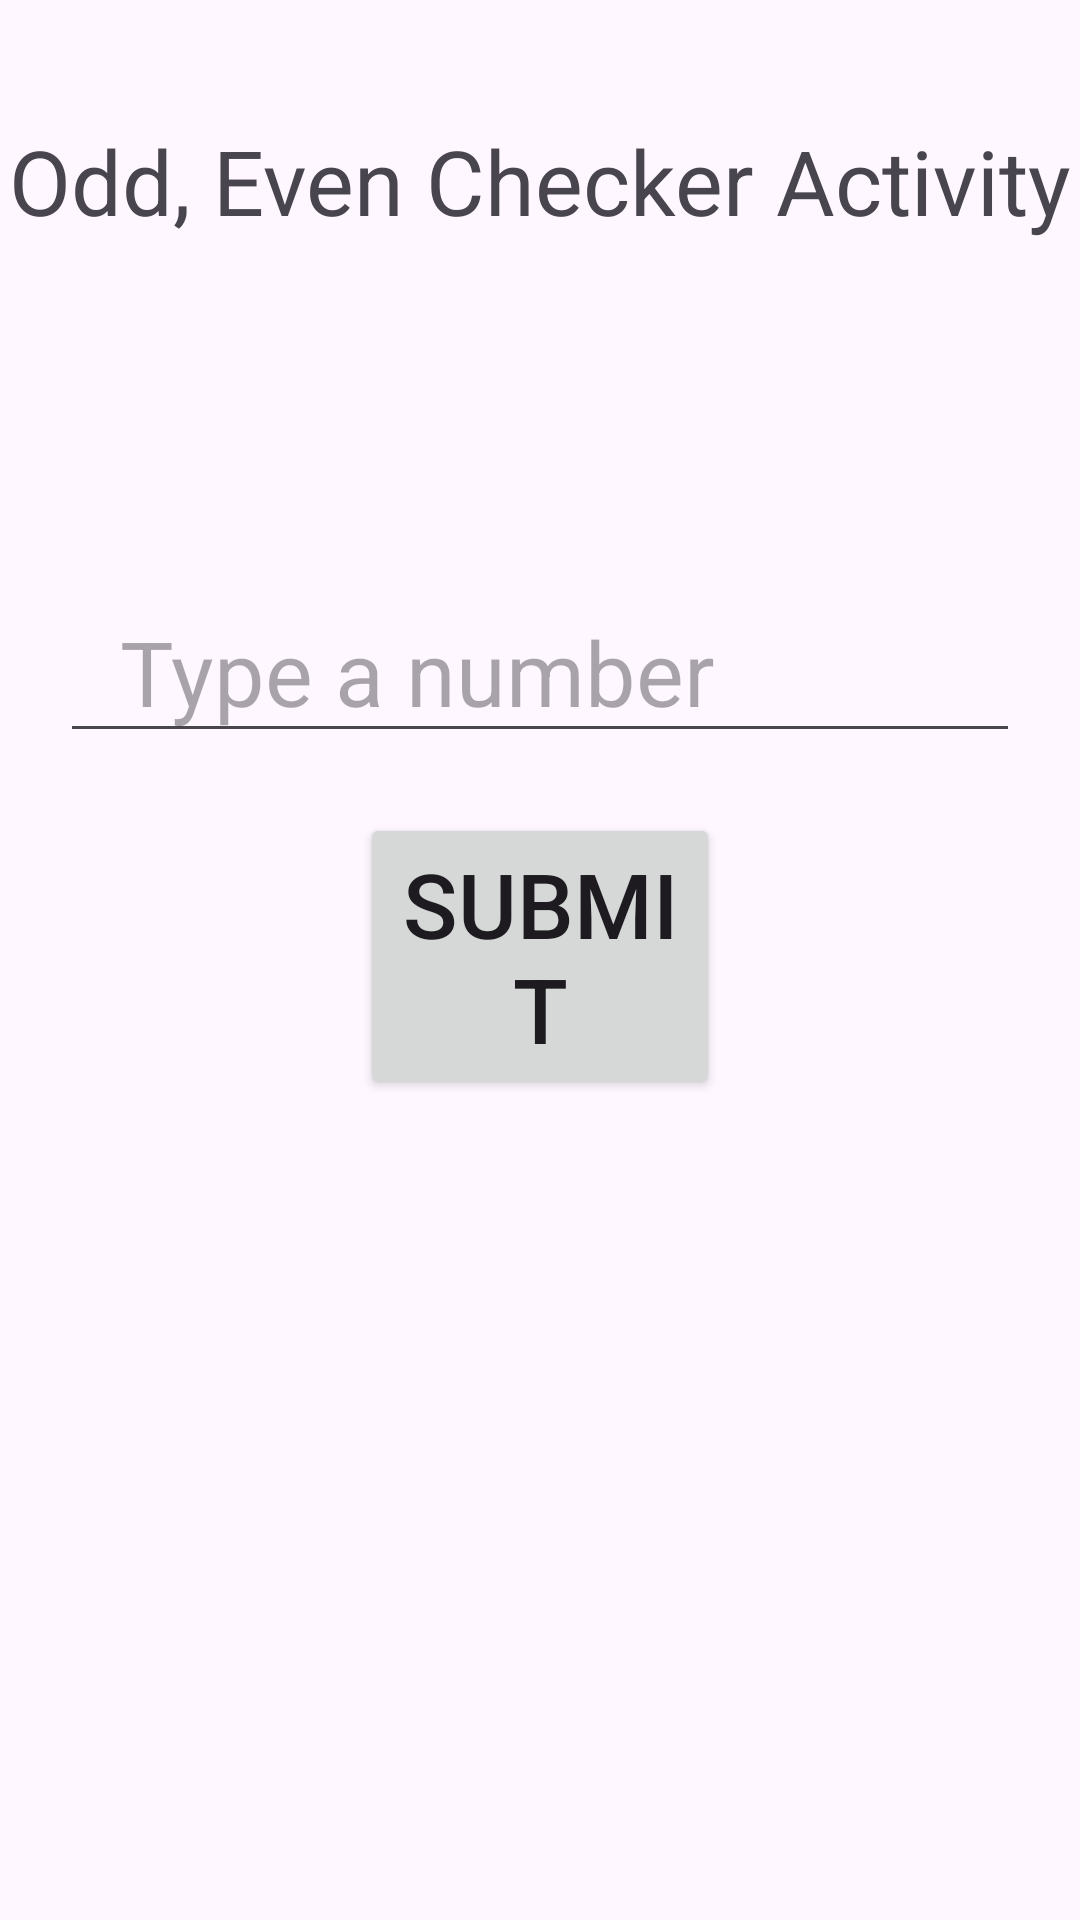

Produce the Android XML layout that renders to this screen, including the resource entries it uses.
<!-- AndroidManifest.xml: application theme Theme.DisplayHelloWorldActivity -->
<!-- res/layout/activity_8.xml -->
<?xml version="1.0" encoding="utf-8"?>
<LinearLayout xmlns:android="http://schemas.android.com/apk/res/android"
    xmlns:app="http://schemas.android.com/apk/res-auto"
    xmlns:tools="http://schemas.android.com/tools"
    android:id="@+id/main"
    android:layout_width="match_parent"
    android:layout_height="match_parent"
    tools:context=".Activity8"
    android:orientation="vertical">

    <TextView
        android:layout_width="match_parent"
        android:layout_height="wrap_content"
        android:text="Odd, Even Checker Activity"
        android:gravity="center"
        android:layout_marginTop="40dp"
        android:textSize="30sp"
        />

    <TextView
        android:id="@+id/tv_8output"
        android:layout_width="match_parent"
        android:layout_height="wrap_content"
        android:text=""
        android:textSize="40sp"
        android:gravity="center"
        android:layout_marginVertical="30dp"
        />

    <EditText
        android:id="@+id/et_8input"
        android:layout_width="match_parent"
        android:layout_height="wrap_content"
        android:hint="Type a number"
        android:paddingHorizontal="20dp"
        android:layout_marginHorizontal="20dp"
        android:textSize="30sp"
        />

    <Button
        android:id="@+id/btn_8submit"
        android:layout_width="match_parent"
        android:layout_height="wrap_content"
        android:text="Submit"
        android:textSize="30sp"
        android:layout_marginHorizontal="120dp"
        android:layout_marginVertical="20dp"
        />

</LinearLayout>
<!-- resources referenced by this layout -->
<resources>
  <style name="Theme.DisplayHelloWorldActivity" parent="Base.Theme.DisplayHelloWorldActivity" />
  <style name="Base.Theme.DisplayHelloWorldActivity" parent="Theme.Material3.DayNight.NoActionBar">
          
          
      </style>
</resources>
